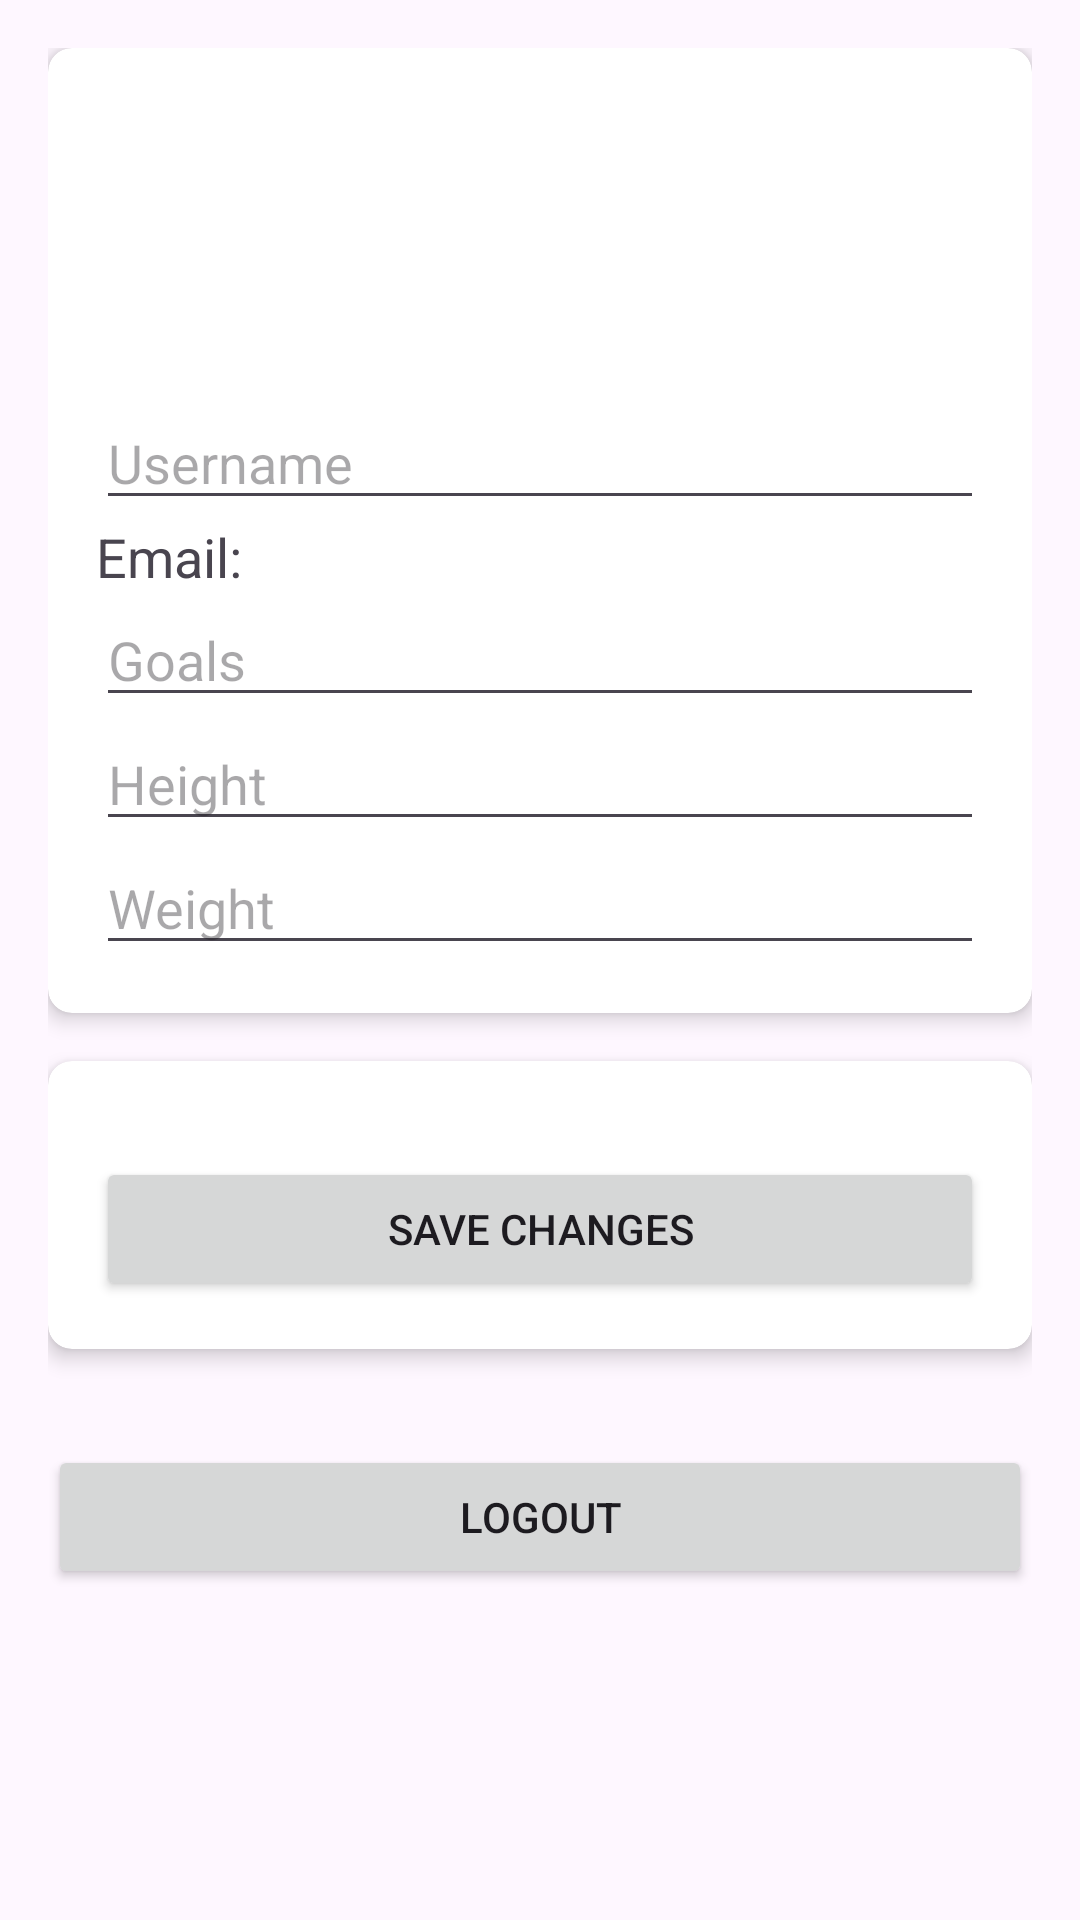

Here is an Android app screen rendered from its layout file. Give the layout XML and the strings, colors and styles it references.
<!-- AndroidManifest.xml: application theme Theme.FitSutra -->
<!-- res/layout/fragment_setting.xml -->
<?xml version="1.0" encoding="utf-8"?>
<FrameLayout xmlns:android="http://schemas.android.com/apk/res/android"
    xmlns:app="http://schemas.android.com/apk/res-auto"
    xmlns:tools="http://schemas.android.com/tools"
    android:layout_width="match_parent"
    android:layout_height="match_parent"
    tools:context=".SettingFragment">

    <LinearLayout
        android:layout_width="match_parent"
        android:layout_height="match_parent"
        android:orientation="vertical"
        android:padding="16dp">

        
        <androidx.cardview.widget.CardView
            android:layout_width="match_parent"
            android:layout_height="wrap_content"
            android:layout_marginBottom="16dp"
            app:cardElevation="4dp"
            app:cardCornerRadius="8dp">

            <LinearLayout
                android:layout_width="match_parent"
                android:layout_height="wrap_content"
                android:orientation="vertical"
                android:padding="16dp">

                
                <ImageView
                    android:id="@+id/profileImage"
                    android:layout_width="100dp"
                    android:layout_height="100dp"
                    android:layout_gravity="center"
                    android:scaleType="centerCrop"
                    android:src="@drawable/ic_profile_picture"/> 

                <EditText
                    android:id="@+id/profileUsername"
                    android:layout_width="match_parent"
                    android:layout_height="wrap_content"
                    android:hint="Username"
                    android:textSize="18sp"/>

                <TextView
                    android:id="@+id/profileEmail"
                    android:layout_width="wrap_content"
                    android:layout_height="wrap_content"
                    android:text="Email: "
                    android:textSize="18sp"/>

                <EditText
                    android:id="@+id/profileGoals"
                    android:layout_width="match_parent"
                    android:layout_height="wrap_content"
                    android:hint="Goals"
                    android:textSize="18sp"/>

                <EditText
                    android:id="@+id/profileHeight"
                    android:layout_width="match_parent"
                    android:layout_height="wrap_content"
                    android:hint="Height"
                    android:textSize="18sp"/>

                <EditText
                    android:id="@+id/profileWeight"
                    android:layout_width="match_parent"
                    android:layout_height="wrap_content"
                    android:hint="Weight"
                    android:textSize="18sp"/>

            </LinearLayout>
        </androidx.cardview.widget.CardView>

        
        <androidx.cardview.widget.CardView
            android:layout_width="match_parent"
            android:layout_height="wrap_content"
            android:layout_marginBottom="16dp"
            app:cardElevation="4dp"
            app:cardCornerRadius="8dp">

            <LinearLayout
                android:layout_width="match_parent"
                android:layout_height="wrap_content"
                android:orientation="vertical"
                android:padding="16dp">

                <Button
                    android:id="@+id/saveButton"
                    android:layout_width="match_parent"
                    android:layout_height="wrap_content"
                    android:text="Save Changes"
                    android:layout_marginTop="16dp"/>

            </LinearLayout>
        </androidx.cardview.widget.CardView>

        
        <Button
            android:id="@+id/logoutButton"
            android:layout_width="match_parent"
            android:layout_height="wrap_content"
            android:text="Logout"
            android:layout_marginTop="16dp"/>

    </LinearLayout>
</FrameLayout>
<!-- resources referenced by this layout -->
<resources>
  <style name="Theme.FitSutra" parent="Base.Theme.FitSutra" />
  <style name="Base.Theme.FitSutra" parent="Theme.Material3.DayNight.NoActionBar">
           <item name="colorPrimary">@color/gray</item>
      </style>
  <color name="gray">#474747</color>
</resources>
